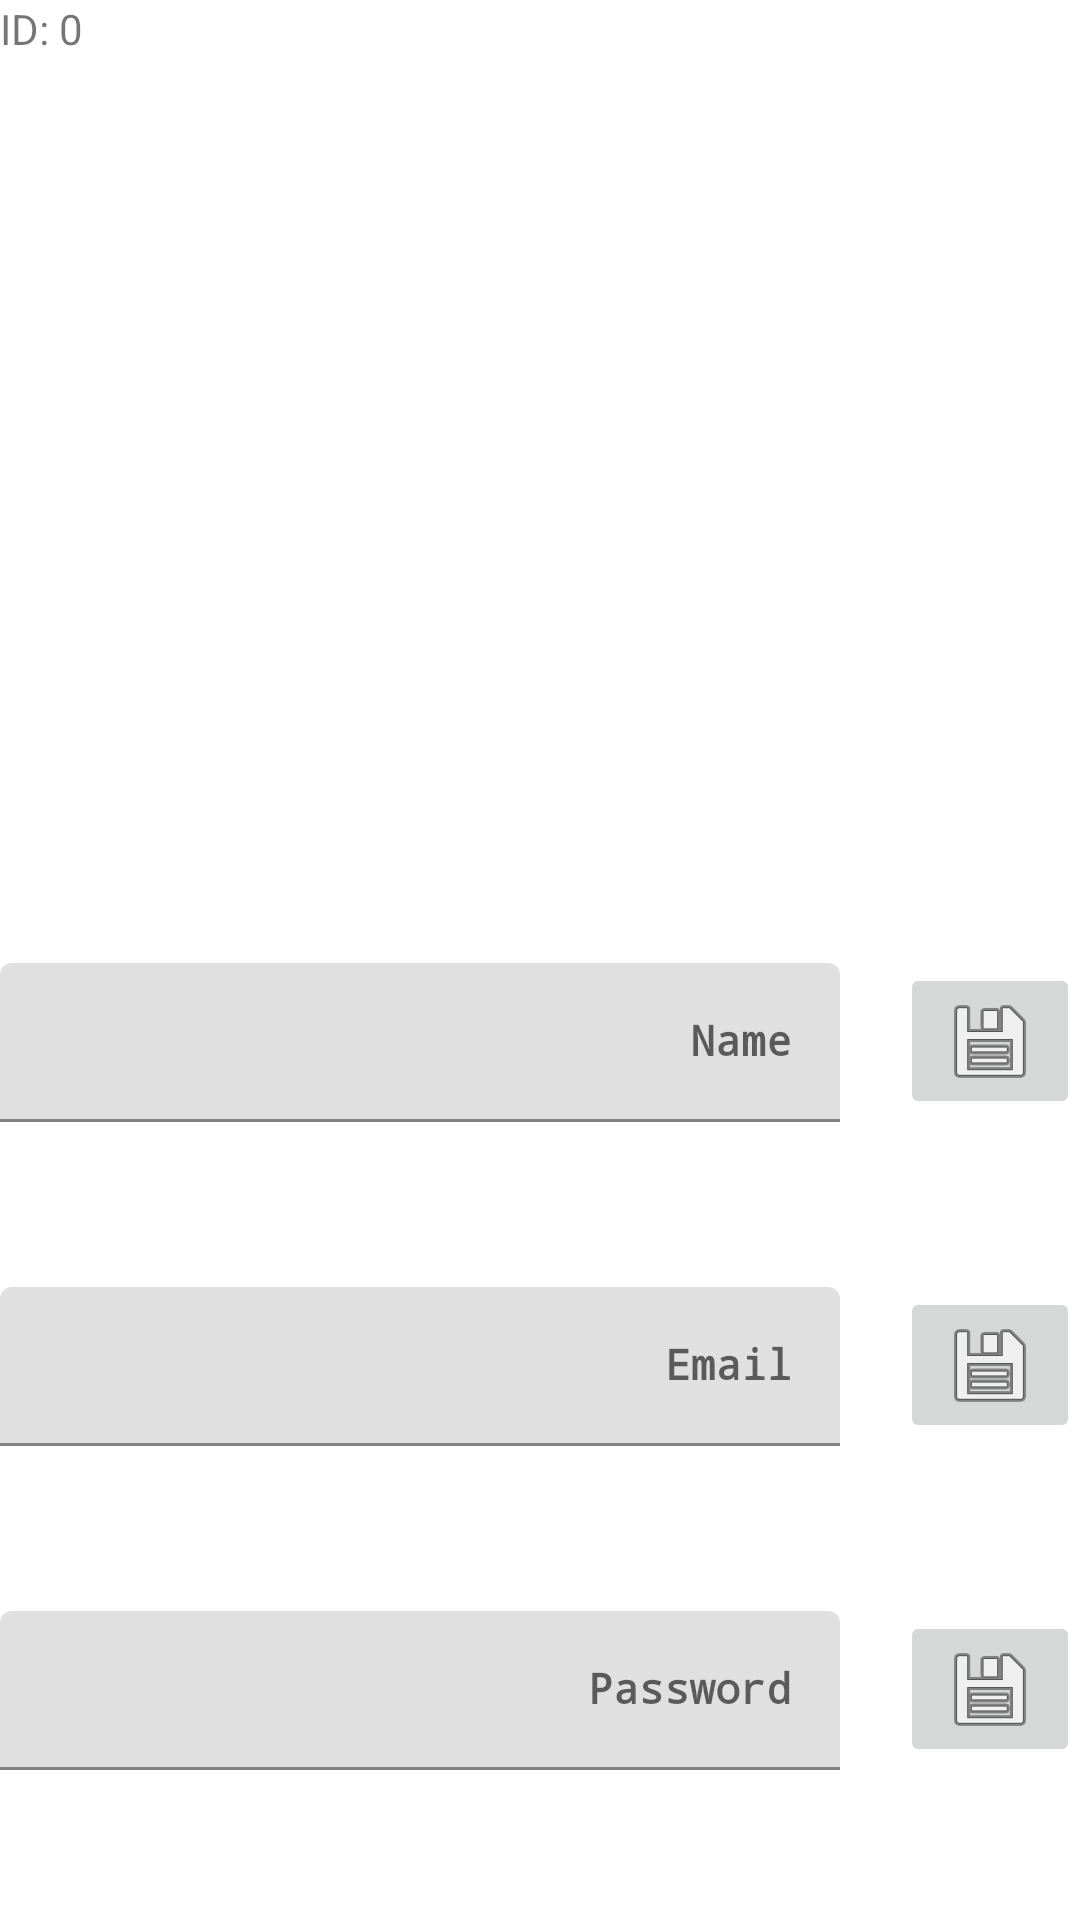

Layout XML and referenced resources for this Android screen:
<!-- AndroidManifest.xml: application theme Theme.Kursova_OOP_DB -->
<!-- res/layout/fragment_profile.xml -->
<?xml version="1.0" encoding="utf-8"?>
<LinearLayout xmlns:android="http://schemas.android.com/apk/res/android"
    xmlns:app="http://schemas.android.com/apk/res-auto"
    xmlns:tools="http://schemas.android.com/tools"
    android:layout_width="match_parent"
    android:layout_height="wrap_content"
    android:gravity="center"
    android:orientation="vertical">

    <TextView
        android:id="@+id/textView"
        android:layout_width="match_parent"
        android:layout_height="wrap_content"
        android:layout_weight="1"
        android:text="ID: 0" />

    <ImageView
        android:id="@+id/imageView2"
        android:layout_width="match_parent"
        android:layout_height="200dp"
        android:layout_weight="1"
        tools:srcCompat="@android:mipmap/sym_def_app_icon" />

    <LinearLayout
        android:layout_width="match_parent"
        android:layout_height="wrap_content"
        android:layout_weight="1"
        android:orientation="horizontal">

        <com.google.android.material.textfield.TextInputLayout
            android:id="@+id/nameParent"
            android:layout_width="match_parent"
            android:layout_height="wrap_content"
            android:layout_marginBottom="4dp"
            android:layout_weight="1"
            android:gravity="right"
            android:hint="Name">

            <EditText
                android:id="@+id/nameView"
                android:layout_width="match_parent"
                android:layout_height="wrap_content"
                android:gravity="center|right"
                android:inputType="text"
                android:textSize="14sp"
                android:textStyle="bold"
                android:typeface="monospace" />

        </com.google.android.material.textfield.TextInputLayout>

        <ImageButton
            android:id="@+id/nameButton"
            android:layout_width="60dp"
            android:layout_height="wrap_content"
            android:layout_marginStart="20dp"
            android:layout_marginLeft="20dp"
            android:layout_weight="0"
            app:srcCompat="@android:drawable/ic_menu_save" />

    </LinearLayout>

    <LinearLayout
        android:layout_width="match_parent"
        android:layout_height="wrap_content"
        android:layout_weight="1"
        android:orientation="horizontal">

        <com.google.android.material.textfield.TextInputLayout
            android:id="@+id/emailParent"
            android:layout_width="match_parent"
            android:layout_height="wrap_content"
            android:layout_marginBottom="4dp"
            android:layout_weight="1"
            android:gravity="right"
            android:hint="Email">

            <EditText
                android:id="@+id/emailView"
                android:layout_width="match_parent"
                android:layout_height="wrap_content"
                android:gravity="center|right"
                android:inputType="text"
                android:textSize="14sp"
                android:textStyle="bold"
                android:typeface="monospace" />

        </com.google.android.material.textfield.TextInputLayout>

        <ImageButton
            android:id="@+id/emailButton"
            android:layout_width="60dp"
            android:layout_height="wrap_content"
            android:layout_marginStart="20dp"
            android:layout_marginLeft="20dp"
            android:layout_weight="0"
            app:srcCompat="@android:drawable/ic_menu_save" />

    </LinearLayout>

    <LinearLayout
        android:layout_width="match_parent"
        android:layout_height="wrap_content"
        android:layout_weight="1"
        android:orientation="horizontal">

        <com.google.android.material.textfield.TextInputLayout
            android:id="@+id/msgParent"
            android:layout_width="match_parent"
            android:layout_height="match_parent"
            android:layout_marginBottom="4dp"
            android:layout_weight="1"
            android:gravity="right"
            android:hint="Password">

            <EditText
                android:id="@+id/msgView"
                android:layout_width="match_parent"
                android:layout_height="wrap_content"
                android:gravity="center|right"
                android:inputType="text"
                android:textSize="14sp"
                android:textStyle="bold"
                android:typeface="monospace" />

        </com.google.android.material.textfield.TextInputLayout>

        <ImageButton
            android:id="@+id/passButton"
            android:layout_width="60dp"
            android:layout_height="wrap_content"
            android:layout_marginStart="20dp"
            android:layout_marginLeft="20dp"
            android:layout_weight="0"
            app:srcCompat="@android:drawable/ic_menu_save" />

    </LinearLayout>

</LinearLayout>
<!-- resources referenced by this layout -->
<resources>
  <style name="Theme.Kursova_OOP_DB" parent="Theme.MaterialComponents.DayNight.DarkActionBar">
          
          <item name="colorPrimary">@color/purple_500</item>
          <item name="colorPrimaryVariant">@color/purple_700</item>
          <item name="colorOnPrimary">@color/white</item>
          
          <item name="colorSecondary">@color/teal_200</item>
          <item name="colorSecondaryVariant">@color/teal_700</item>
          <item name="colorOnSecondary">@color/black</item>
          
          <item name="android:statusBarColor" tools:targetApi="l">?attr/colorPrimaryVariant</item>
          
      </style>
  <color name="purple_500">#FF6200EE</color>
  <color name="purple_700">#FF3700B3</color>
  <color name="white">#FFFFFFFF</color>
  <color name="teal_200">#FF03DAC5</color>
  <color name="teal_700">#FF018786</color>
  <color name="black">#FF000000</color>
</resources>
